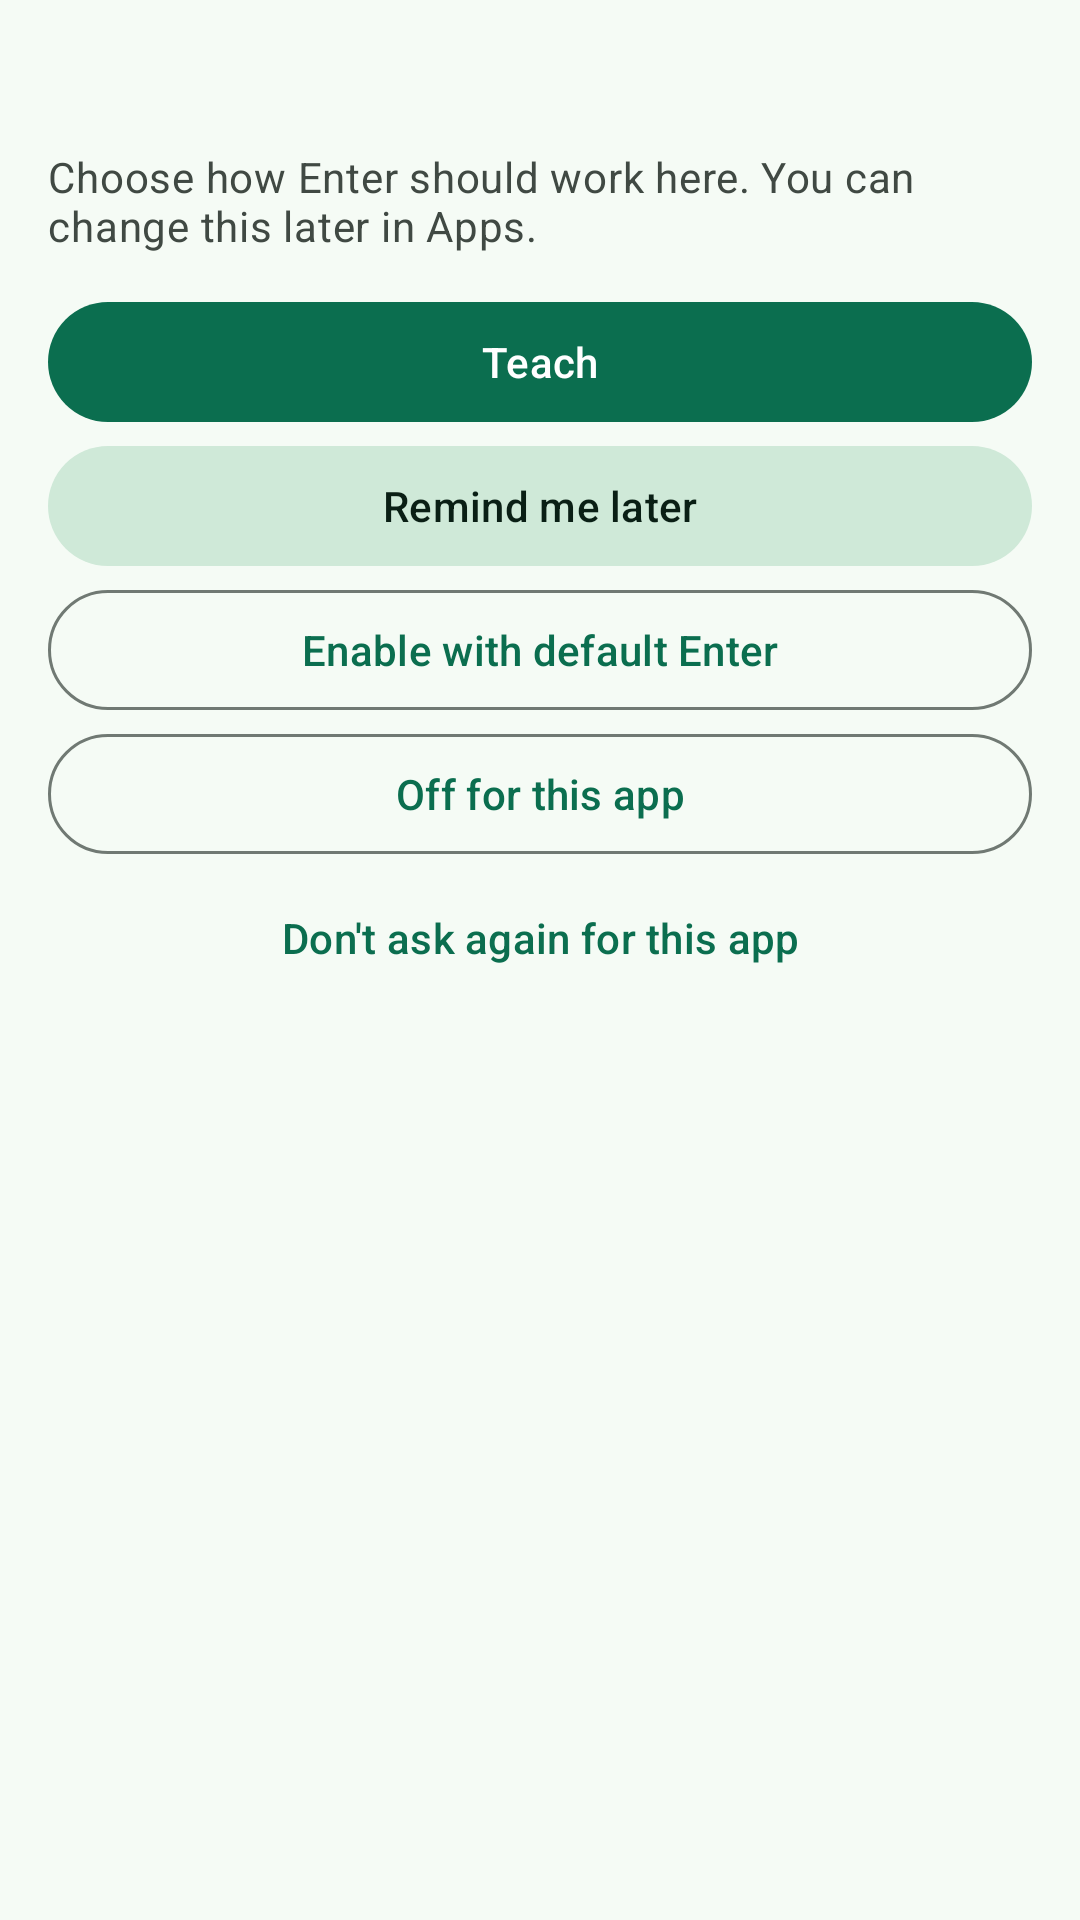

Layout XML and referenced resources for this Android screen:
<!-- AndroidManifest.xml: application theme Theme.EnterSend -->
<!-- res/layout/activity_prompt.xml -->
<?xml version="1.0" encoding="utf-8"?>
<ScrollView xmlns:android="http://schemas.android.com/apk/res/android"
    android:layout_width="match_parent"
    android:layout_height="wrap_content"
    android:fillViewport="true">

    <LinearLayout
        android:layout_width="match_parent"
        android:layout_height="wrap_content"
        android:orientation="vertical"
        android:padding="16dp">

        <TextView
            android:id="@+id/prompt_title"
            android:layout_width="match_parent"
            android:layout_height="wrap_content"
            android:textAppearance="@style/TextAppearance.EnterSend.Title" />

        <TextView
            android:id="@+id/prompt_body"
            android:layout_width="match_parent"
            android:layout_height="wrap_content"
            android:layout_marginTop="4dp"
            android:layout_marginBottom="12dp"
            android:text="@string/prompt_body"
            android:textAppearance="?attr/textAppearanceBodyMedium"
            android:textColor="?attr/colorOnSurfaceVariant" />

        <com.google.android.material.button.MaterialButton
            android:id="@+id/prompt_teach"
            android:layout_width="match_parent"
            android:layout_height="wrap_content"
            android:foreground="@drawable/focus_ring"
            android:text="@string/action_teach" />

        <com.google.android.material.button.MaterialButton
            android:id="@+id/prompt_later"
            style="@style/Widget.Material3.Button.TonalButton"
            android:layout_width="match_parent"
            android:layout_height="wrap_content"
            android:foreground="@drawable/focus_ring"
            android:text="@string/action_remind_later" />

        <com.google.android.material.button.MaterialButton
            android:id="@+id/prompt_passthrough"
            style="@style/Widget.Material3.Button.OutlinedButton"
            android:layout_width="match_parent"
            android:layout_height="wrap_content"
            android:foreground="@drawable/focus_ring"
            android:text="@string/action_enable_default_enter" />

        <com.google.android.material.button.MaterialButton
            android:id="@+id/prompt_off"
            style="@style/Widget.Material3.Button.OutlinedButton"
            android:layout_width="match_parent"
            android:layout_height="wrap_content"
            android:foreground="@drawable/focus_ring"
            android:text="@string/action_off_for_app" />

        <com.google.android.material.button.MaterialButton
            android:id="@+id/prompt_dont_ask"
            style="@style/Widget.Material3.Button.TextButton"
            android:layout_width="match_parent"
            android:layout_height="wrap_content"
            android:foreground="@drawable/focus_ring"
            android:text="@string/action_dont_ask" />
    </LinearLayout>
</ScrollView>
<!-- resources referenced by this layout -->
<resources>
  <!-- drawable focus_ring (drawable) -->
  <?xml version="1.0" encoding="utf-8"?>
  <selector xmlns:android="http://schemas.android.com/apk/res/android">
      <item android:state_focused="true">
          <shape android:shape="rectangle">
              <solid android:color="@color/focus_state_layer" />
              <corners android:radius="8dp" />
          </shape>
      </item>
      <item android:drawable="@android:color/transparent" />
  </selector>
  <string name="action_dont_ask">Don\'t ask again for this app</string>
  <string name="action_enable_default_enter">Enable with default Enter</string>
  <string name="action_off_for_app">Off for this app</string>
  <string name="action_remind_later">Remind me later</string>
  <string name="action_teach">Teach</string>
  <string name="prompt_body">Choose how Enter should work here. You can change this later in Apps.</string>
  <style name="TextAppearance.EnterSend.Title" parent="TextAppearance.Material3.TitleLarge">
          <item name="android:textStyle">bold</item>
      </style>
  <color name="focus_state_layer">#1F171D19</color>
  <color name="md_theme_primary">#0B6E4F</color>
  <color name="md_theme_on_primary">#FFFFFF</color>
  <color name="md_theme_primary_container">#A8F2C7</color>
  <color name="md_theme_on_primary_container">#002113</color>
  <color name="md_theme_secondary">#4D6356</color>
  <color name="md_theme_on_secondary">#FFFFFF</color>
  <color name="md_theme_secondary_container">#CFE9D8</color>
  <color name="md_theme_on_secondary_container">#0A1F15</color>
  <color name="md_theme_tertiary">#3B6471</color>
  <color name="md_theme_on_tertiary">#FFFFFF</color>
  <color name="md_theme_tertiary_container">#BFE9F8</color>
  <color name="md_theme_on_tertiary_container">#001F28</color>
  <color name="md_theme_error">#BA1A1A</color>
  <color name="md_theme_on_error">#FFFFFF</color>
  <color name="md_theme_error_container">#FFDAD6</color>
  <color name="md_theme_on_error_container">#410002</color>
  <color name="md_theme_background">#F5FBF5</color>
  <color name="md_theme_on_background">#171D19</color>
  <color name="md_theme_surface">#F5FBF5</color>
  <color name="md_theme_on_surface">#171D19</color>
  <color name="md_theme_surface_variant">#DBE5DB</color>
  <color name="md_theme_on_surface_variant">#404943</color>
  <color name="md_theme_outline">#707973</color>
  <color name="md_theme_outline_variant">#C0C9C1</color>
  <style name="ThemeOverlay.EnterSend.MaterialAlertDialog" parent="ThemeOverlay.Material3.MaterialAlertDialog">
          <item name="buttonBarPositiveButtonStyle">@style/Widget.EnterSend.DialogButton</item>
          <item name="buttonBarNegativeButtonStyle">@style/Widget.EnterSend.DialogButton</item>
      </style>
  <style name="Widget.EnterSend.DialogButton" parent="Widget.Material3.Button.TextButton.Dialog">
          <item name="android:foreground">@drawable/focus_ring</item>
      </style>
</resources>
